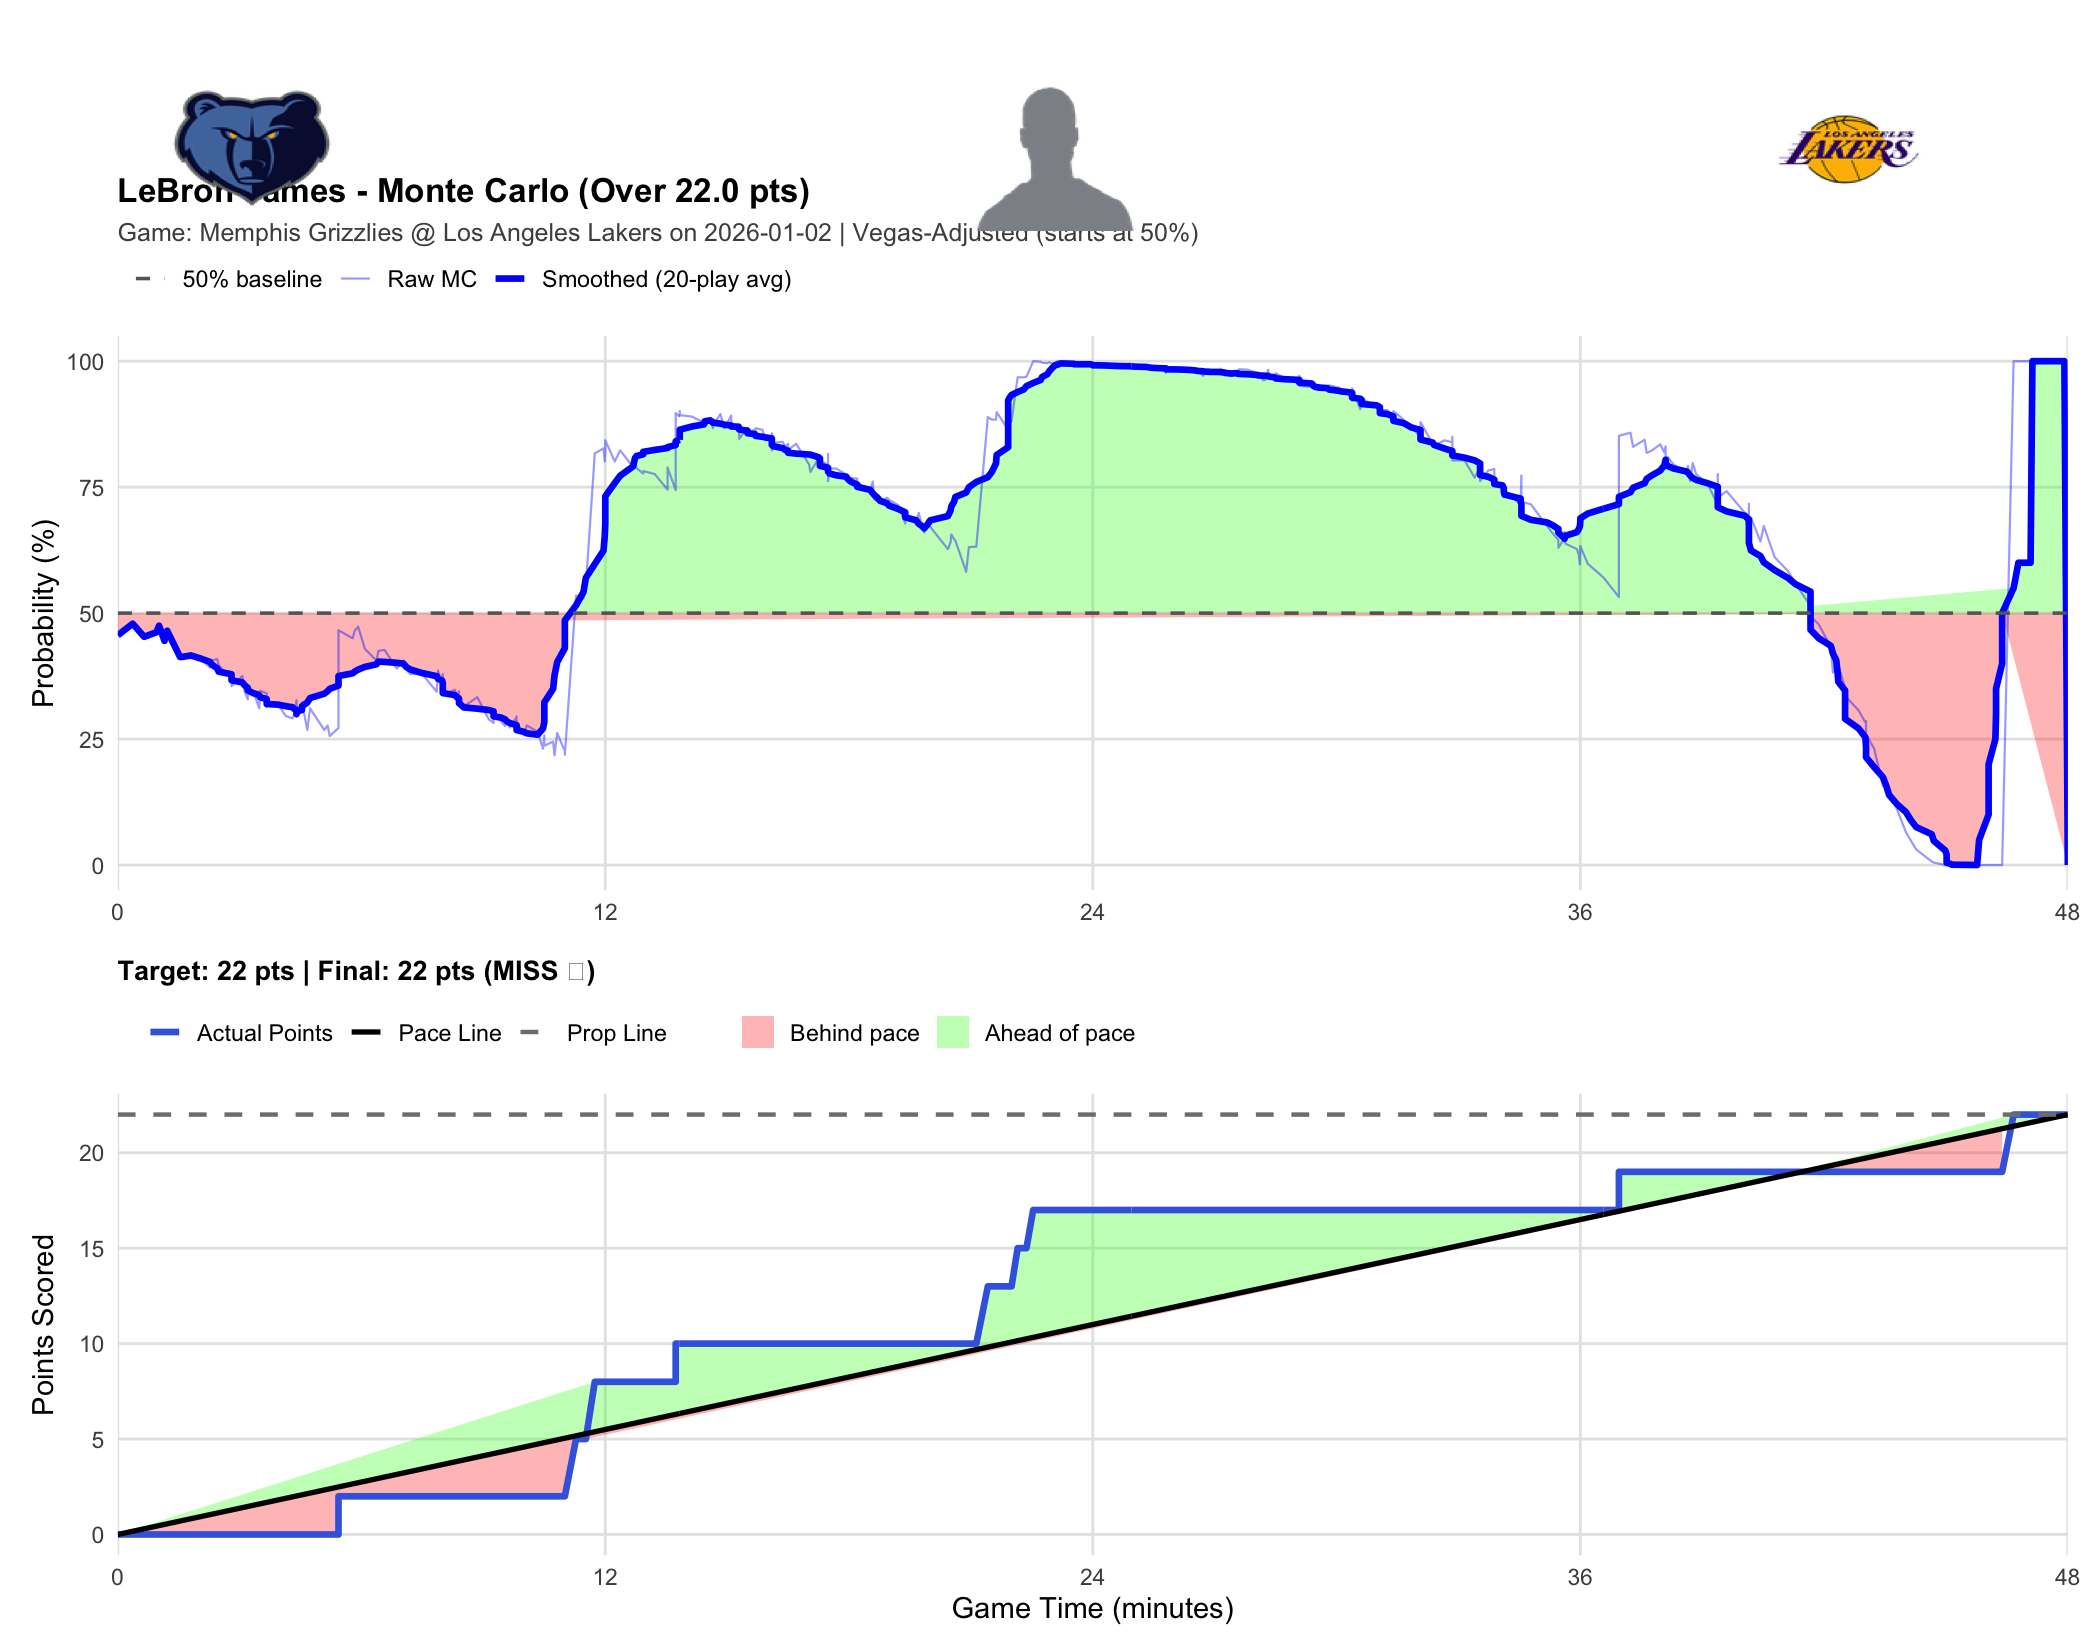

Values plotted in this chart, from the file beside it:
player_name, game_id, game_date, prop_line, game_minute, quarter, cumulative_points, description, prob_over, final_points, result
LeBron James, 401810340, 2026-01-02, 22, 0.0000, 1, 0, Christian Koloko vs. Deandre Ayton (Marc…, 0.4560, 22, MISS
LeBron James, 401810340, 2026-01-02, 22, 0.3667, 1, 0, Marcus Smart makes 23-foot three point j…, 0.4790, 22, MISS
LeBron James, 401810340, 2026-01-02, 22, 0.6500, 1, 0, Christian Koloko makes alley oop dunk (J…, 0.4530, 22, MISS
LeBron James, 401810340, 2026-01-02, 22, 0.9500, 1, 0, Luka Doncic bad pass?turnover (Cedric Co…, 0.4620, 22, MISS
LeBron James, 401810340, 2026-01-02, 22, 1.017, 1, 0, Jaylen Wells misses 25-foot running jump…, 0.4750, 22, MISS
LeBron James, 401810340, 2026-01-02, 22, 1.15, 1, 0, Marcus Smart defensive rebound, 0.4450, 22, MISS
LeBron James, 401810340, 2026-01-02, 22, 1.217, 1, 0, LeBron James makes running layup, 0.4650, 22, MISS
LeBron James, 401810340, 2026-01-02, 22, 1.533, 1, 0, Cedric Coward misses 12-foot pullup jump…, 0.4130, 22, MISS
LeBron James, 401810340, 2026-01-02, 22, 1.583, 1, 0, Luka Doncic defensive rebound, 0.4130, 22, MISS
LeBron James, 401810340, 2026-01-02, 22, 1.8, 1, 0, Luka Doncic makes 7-foot driving floatin…, 0.4200, 22, MISS
LeBron James, 401810340, 2026-01-02, 22, 2.05, 1, 0, Jaren Jackson Jr. makes 8-foot two point…, 0.4090, 22, MISS
LeBron James, 401810340, 2026-01-02, 22, 2.267, 1, 0, Luka Doncic misses 30-foot three point j…, 0.3920, 22, MISS
LeBron James, 401810340, 2026-01-02, 22, 2.317, 1, 0, Cedric Coward defensive rebound, 0.4060, 22, MISS
LeBron James, 401810340, 2026-01-02, 22, 2.45, 1, 0, Cedric Coward misses 26-foot three point…, 0.4090, 22, MISS
LeBron James, 401810340, 2026-01-02, 22, 2.483, 1, 0, Marcus Smart defensive rebound, 0.3970, 22, MISS
LeBron James, 401810340, 2026-01-02, 22, 2.8, 1, 0, Jaylen Wells shooting foul, 0.3690, 22, MISS
LeBron James, 401810340, 2026-01-02, 22, 2.8, 1, 0, Luka Doncic makes free throw 1 of 2, 0.3810, 22, MISS
LeBron James, 401810340, 2026-01-02, 22, 2.8, 1, 0, Luka Doncic makes free throw 2 of 2, 0.3550, 22, MISS
LeBron James, 401810340, 2026-01-02, 22, 3.067, 1, 0, Ja Morant misses 13-foot pullup jump sho…, 0.3750, 22, MISS
LeBron James, 401810340, 2026-01-02, 22, 3.117, 1, 0, LeBron James defensive rebound, 0.3460, 22, MISS
LeBron James, 401810340, 2026-01-02, 22, 3.2, 1, 0, LeBron James offensive charge, 0.3290, 22, MISS
LeBron James, 401810340, 2026-01-02, 22, 3.2, 1, 0, LeBron James offensive foul turnover, 0.3520, 22, MISS
LeBron James, 401810340, 2026-01-02, 22, 3.333, 1, 0, Cedric Coward out of bounds lost ball tu…, 0.3440, 22, MISS
LeBron James, 401810340, 2026-01-02, 22, 3.483, 1, 0, Jake LaRavia makes 27-foot three point j…, 0.3110, 22, MISS
LeBron James, 401810340, 2026-01-02, 22, 3.5, 1, 0, Grizzlies Full timeout, 0.3460, 22, MISS
LeBron James, 401810340, 2026-01-02, 22, 3.667, 1, 0, Deandre Ayton shooting foul, 0.3410, 22, MISS
LeBron James, 401810340, 2026-01-02, 22, 3.667, 1, 0, Ja Morant misses free throw 1 of 2, 0.3280, 22, MISS
LeBron James, 401810340, 2026-01-02, 22, 3.667, 1, 0, Grizzlies offensive team rebound, 0.3140, 22, MISS
LeBron James, 401810340, 2026-01-02, 22, 3.667, 1, 0, Ja Morant makes free throw 2 of 2, 0.3250, 22, MISS
LeBron James, 401810340, 2026-01-02, 22, 3.95, 1, 0, Jake LaRavia makes 12-foot pullup jump s…, 0.3180, 22, MISS
LeBron James, 401810340, 2026-01-02, 22, 4.133, 1, 0, Ja Morant bad pass?turnover (Luka Doncic…, 0.2960, 22, MISS
LeBron James, 401810340, 2026-01-02, 22, 4.3, 1, 0, Cedric Coward blocks LeBron James 's 13-…, 0.2910, 22, MISS
LeBron James, 401810340, 2026-01-02, 22, 4.35, 1, 0, Deandre Ayton offensive rebound, 0.3000, 22, MISS
LeBron James, 401810340, 2026-01-02, 22, 4.4, 1, 0, Jaren Jackson Jr. shooting foul, 0.3270, 22, MISS
LeBron James, 401810340, 2026-01-02, 22, 4.4, 1, 0, Jake LaRavia makes free throw 1 of 2, 0.3150, 22, MISS
LeBron James, 401810340, 2026-01-02, 22, 4.4, 1, 0, Jake LaRavia makes free throw 2 of 2, 0.2940, 22, MISS
LeBron James, 401810340, 2026-01-02, 22, 4.4, 1, 0, Santi Aldama enters the game for Jaren J…, 0.3020, 22, MISS
LeBron James, 401810340, 2026-01-02, 22, 4.4, 1, 0, Kentavious Caldwell-Pope enters the game…, 0.3050, 22, MISS
LeBron James, 401810340, 2026-01-02, 22, 4.533, 1, 0, Ja Morant misses driving layup, 0.3070, 22, MISS
LeBron James, 401810340, 2026-01-02, 22, 4.533, 1, 0, Lakers defensive team rebound, 0.3230, 22, MISS
LeBron James, 401810340, 2026-01-02, 22, 4.667, 1, 0, Marcus Smart bad pass?turnover (Christia…, 0.2680, 22, MISS
LeBron James, 401810340, 2026-01-02, 22, 4.733, 1, 0, Santi Aldama makes running dunk (Ja Mora…, 0.3110, 22, MISS
LeBron James, 401810340, 2026-01-02, 22, 5.083, 1, 0, LeBron James bad pass?turnover (Santi Al…, 0.2680, 22, MISS
LeBron James, 401810340, 2026-01-02, 22, 5.167, 1, 0, Kentavious Caldwell-Pope misses 25-foot …, 0.2770, 22, MISS
LeBron James, 401810340, 2026-01-02, 22, 5.217, 1, 0, LeBron James defensive rebound, 0.2560, 22, MISS
LeBron James, 401810340, 2026-01-02, 22, 5.433, 1, 0, Christian Koloko shooting foul, 0.2720, 22, MISS
LeBron James, 401810340, 2026-01-02, 22, 5.433, 1, 1, LeBron James makes free throw 1 of 2, 0.3620, 22, MISS
LeBron James, 401810340, 2026-01-02, 22, 5.433, 1, 1, Jock Landale enters the game for Ja Mora…, 0.3790, 22, MISS
LeBron James, 401810340, 2026-01-02, 22, 5.433, 1, 1, Cam Spencer enters the game for Christia…, 0.3820, 22, MISS
LeBron James, 401810340, 2026-01-02, 22, 5.433, 1, 2, LeBron James makes free throw 2 of 2, 0.4660, 22, MISS
LeBron James, 401810340, 2026-01-02, 22, 5.783, 1, 2, Jaylen Wells misses 15-foot pullup jump …, 0.4500, 22, MISS
LeBron James, 401810340, 2026-01-02, 22, 5.833, 1, 2, Jake LaRavia defensive rebound, 0.4650, 22, MISS
LeBron James, 401810340, 2026-01-02, 22, 5.917, 1, 2, Jake LaRavia makes 1-foot running dunk (…, 0.4730, 22, MISS
LeBron James, 401810340, 2026-01-02, 22, 6.083, 1, 2, Cam Spencer makes 26-foot three pointer, 0.4290, 22, MISS
LeBron James, 401810340, 2026-01-02, 22, 6.367, 1, 2, Marcus Smart misses 25-foot three point …, 0.4060, 22, MISS
LeBron James, 401810340, 2026-01-02, 22, 6.417, 1, 2, Kentavious Caldwell-Pope defensive rebou…, 0.4250, 22, MISS
LeBron James, 401810340, 2026-01-02, 22, 6.567, 1, 2, Jock Landale makes 6-foot two point shot…, 0.4270, 22, MISS
LeBron James, 401810340, 2026-01-02, 22, 6.867, 1, 2, Luka Doncic makes driving layup, 0.3900, 22, MISS
LeBron James, 401810340, 2026-01-02, 22, 7.033, 1, 2, Jock Landale misses 26-foot three point …, 0.4060, 22, MISS
LeBron James, 401810340, 2026-01-02, 22, 7.1, 1, 2, Deandre Ayton defensive rebound, 0.3890, 22, MISS
... 429 more rows
